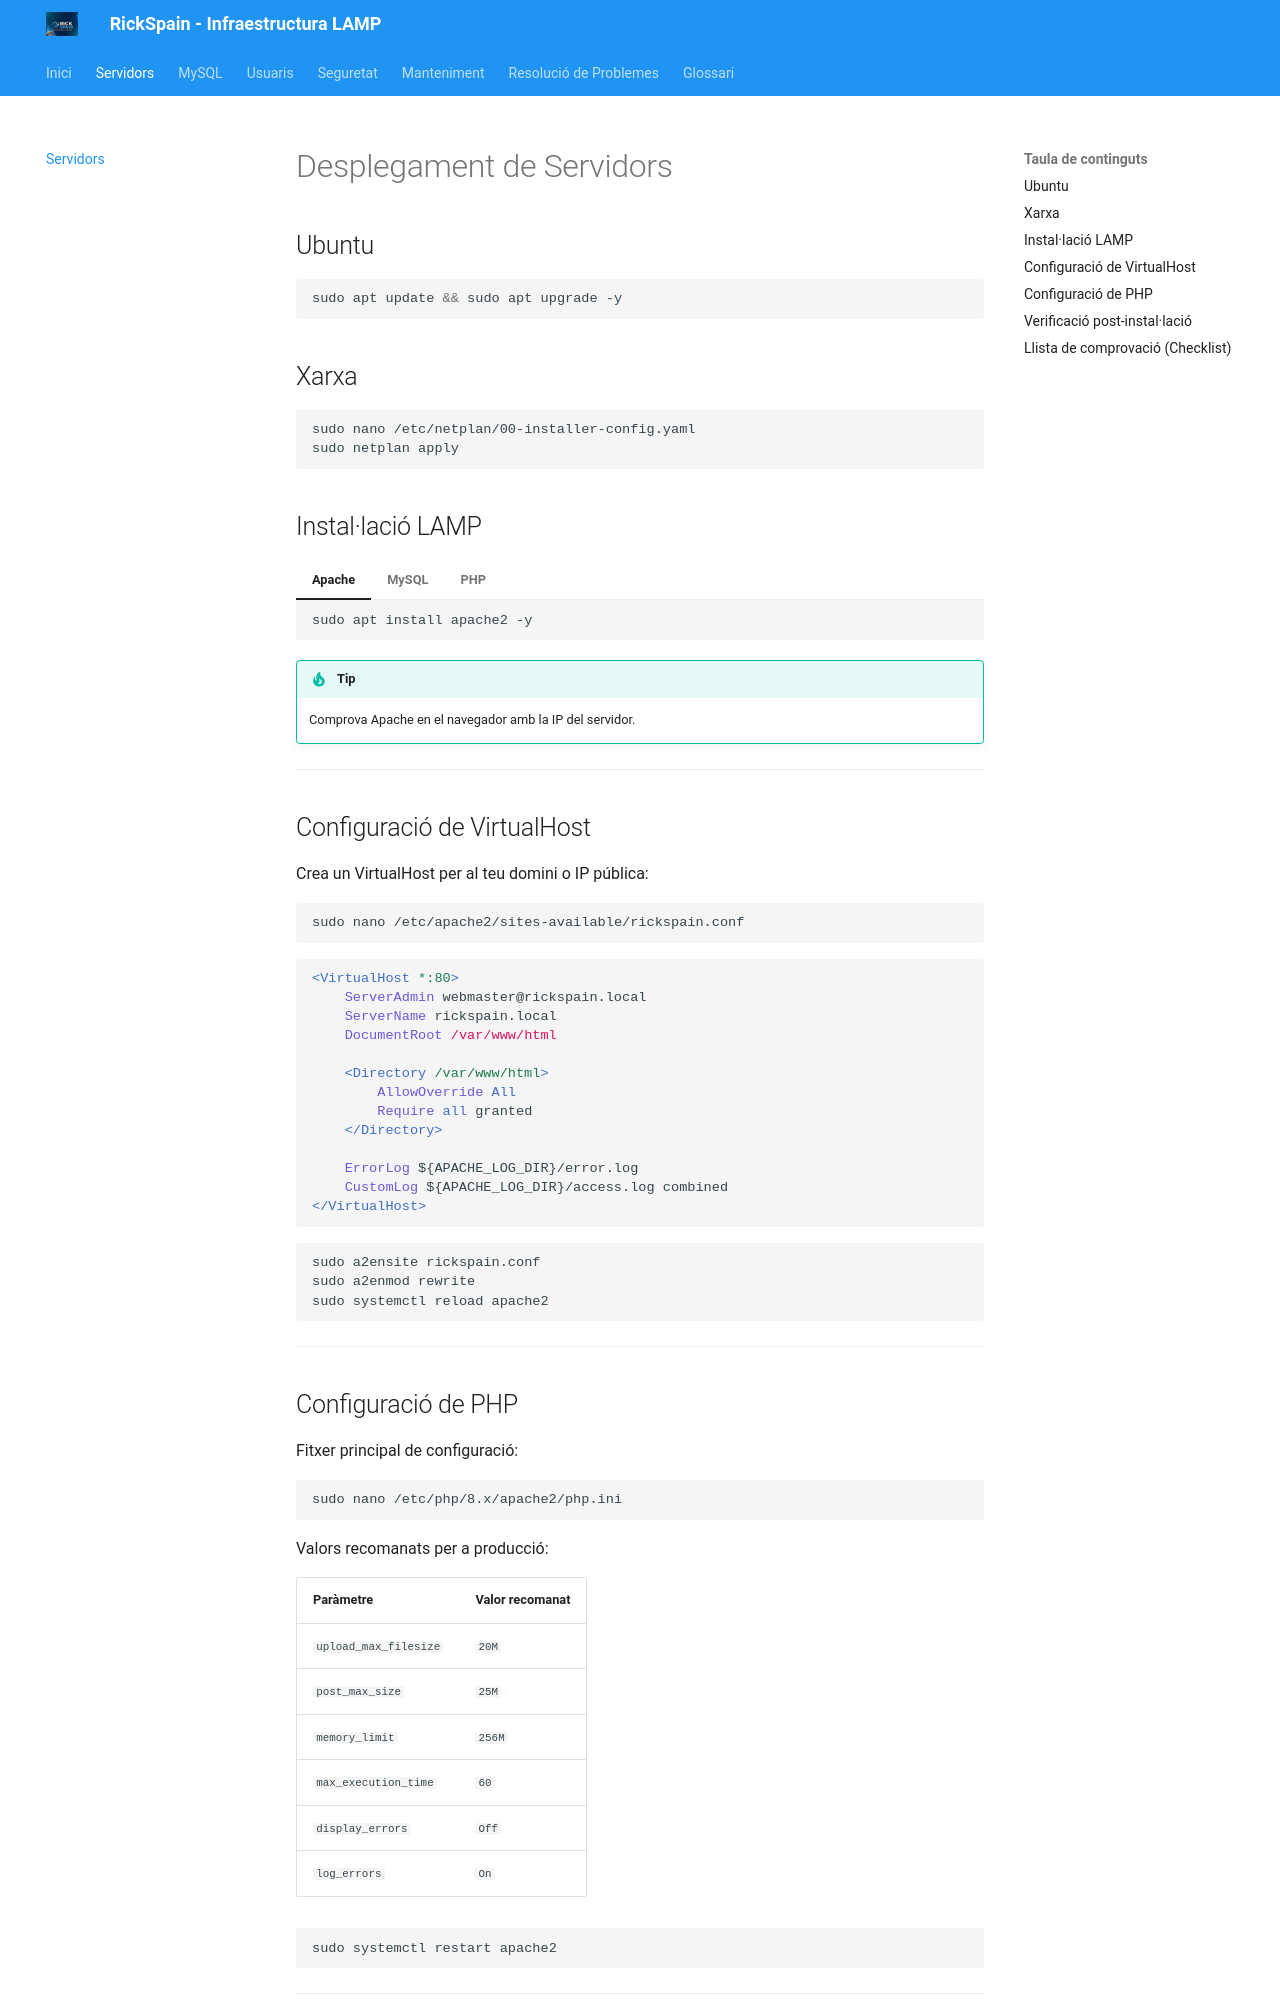

repository: Joan-Talens/rickspain-lamp-docs · page: servidors/index.html · generator: mkdocs

# Desplegament de Servidors

## Ubuntu
```bash
sudo apt update && sudo apt upgrade -y
```

## Xarxa
```bash
sudo nano /etc/netplan/00-installer-config.yaml
sudo netplan apply
```

## Instal·lació LAMP

=== "Apache"
    ```bash
    sudo apt install apache2 -y
    ```

=== "MySQL"
    ```bash
    sudo apt install mysql-server -y
    sudo mysql_secure_installation
    ```

=== "PHP"
    ```bash
    sudo apt install php libapache2-mod-php php-mysql -y
    ```

!!! tip
    Comprova Apache en el navegador amb la IP del servidor.

---

## Configuració de VirtualHost

Crea un VirtualHost per al teu domini o IP pública:

```bash
sudo nano /etc/apache2/sites-available/rickspain.conf
```

```apache
<VirtualHost *:80>
    ServerAdmin webmaster@rickspain.local
    ServerName rickspain.local
    DocumentRoot /var/www/html

    <Directory /var/www/html>
        AllowOverride All
        Require all granted
    </Directory>

    ErrorLog ${APACHE_LOG_DIR}/error.log
    CustomLog ${APACHE_LOG_DIR}/access.log combined
</VirtualHost>
```

```bash
sudo a2ensite rickspain.conf
sudo a2enmod rewrite
sudo systemctl reload apache2
```

---

## Configuració de PHP

Fitxer principal de configuració:

```bash
sudo nano /etc/php/8.x/apache2/php.ini
```

Valors recomanats per a producció:

| Paràmetre | Valor recomanat |
|-----------|----------------|
| `upload_max_filesize` | `20M` |
| `post_max_size` | `25M` |
| `memory_limit` | `256M` |
| `max_execution_time` | `60` |
| `display_errors` | `Off` |
| `log_errors` | `On` |

```bash
sudo systemctl restart apache2
```

---
